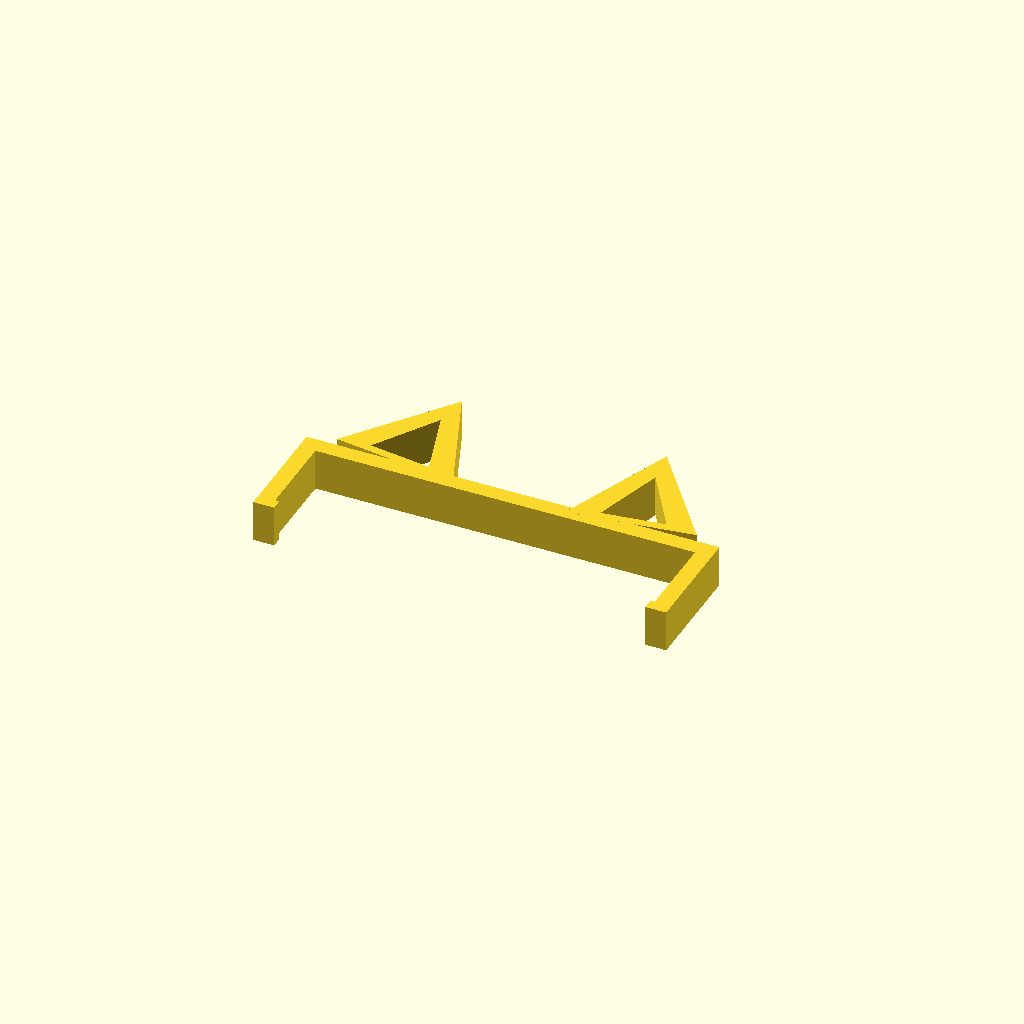
Cell 1: rendered with the file's own defaults.
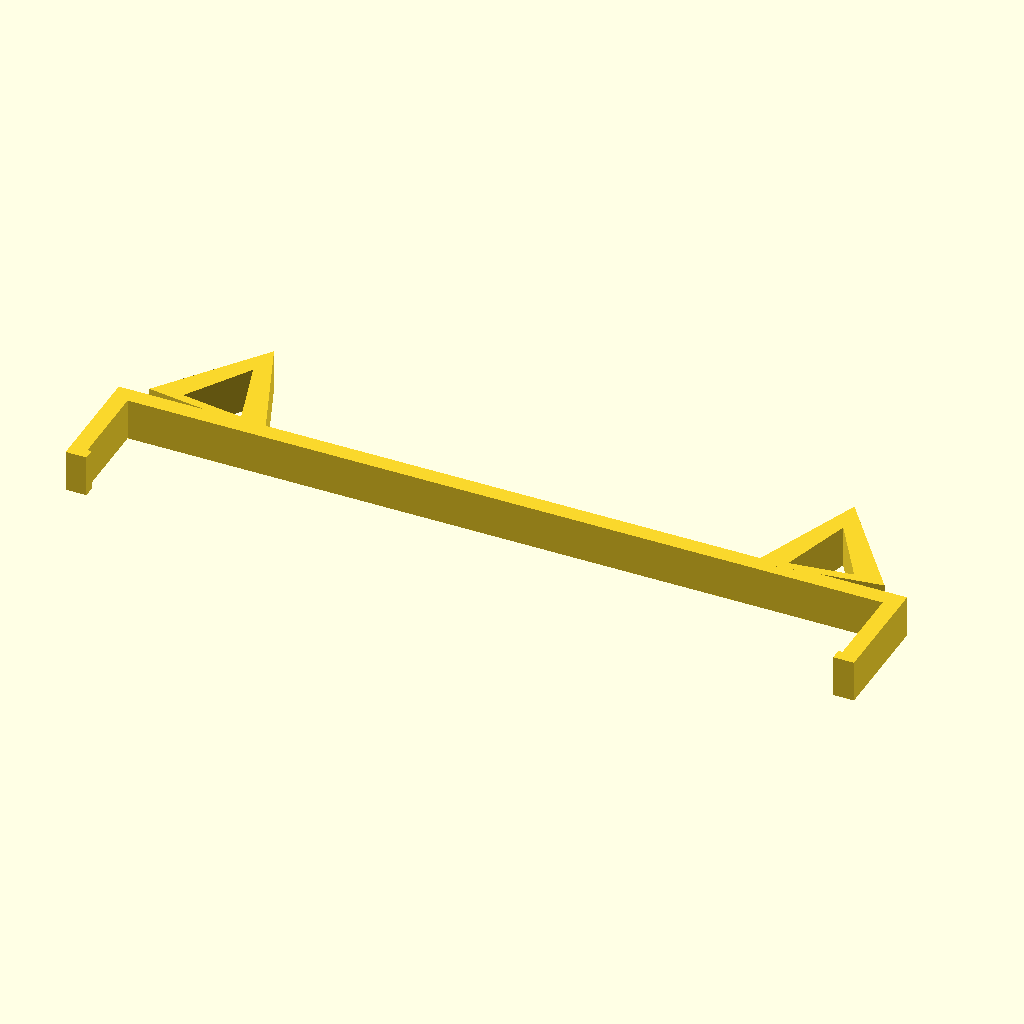
Cell 2: the same model with head_w = 108.
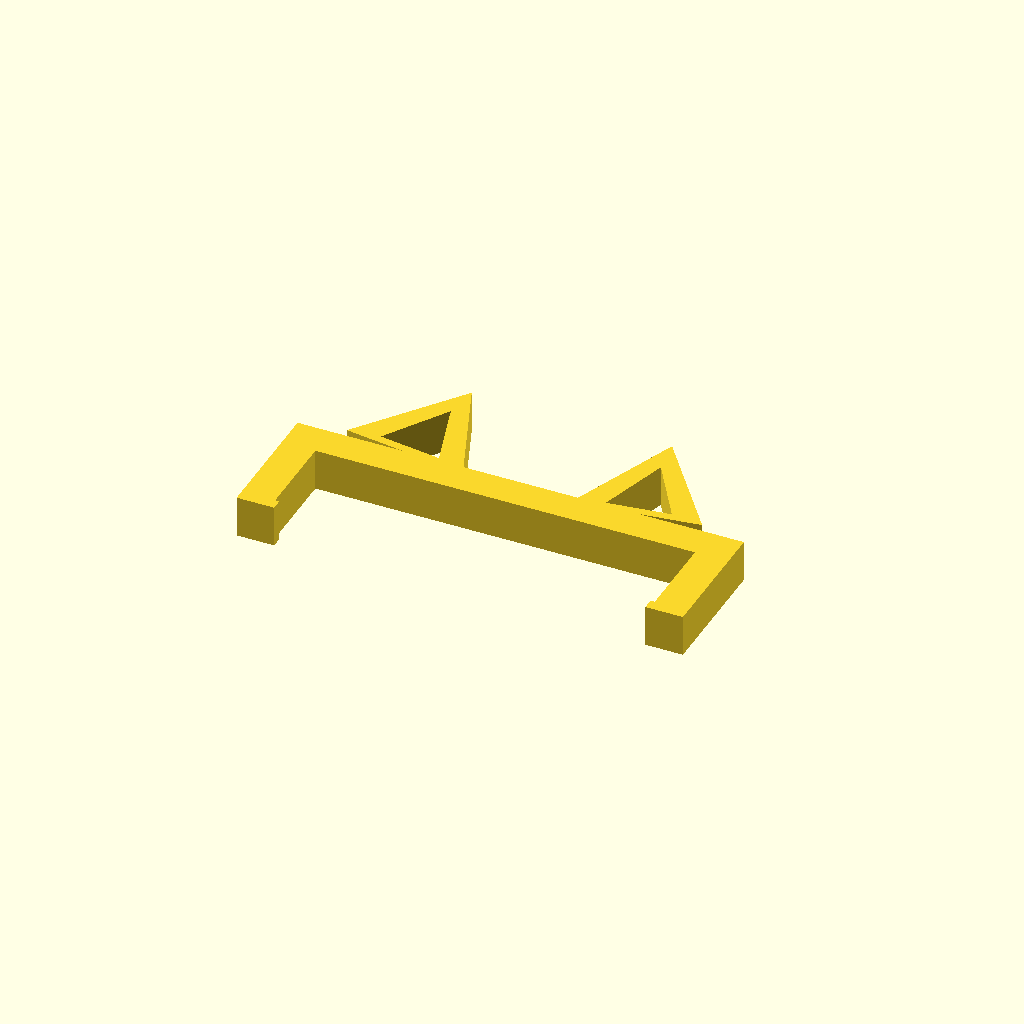
Cell 3: band_t = 4.8 (everything else at default).
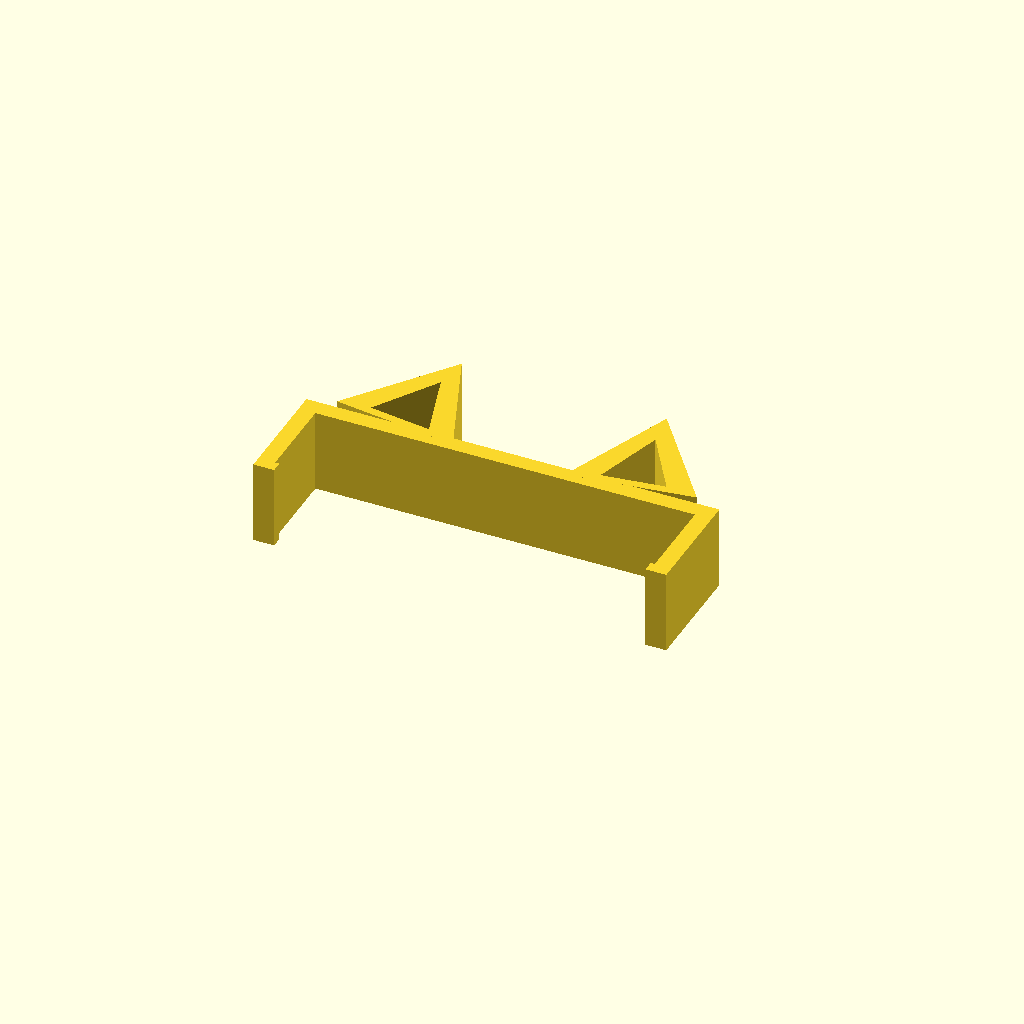
Cell 4 — band_w set to 12, the other parameters unchanged.
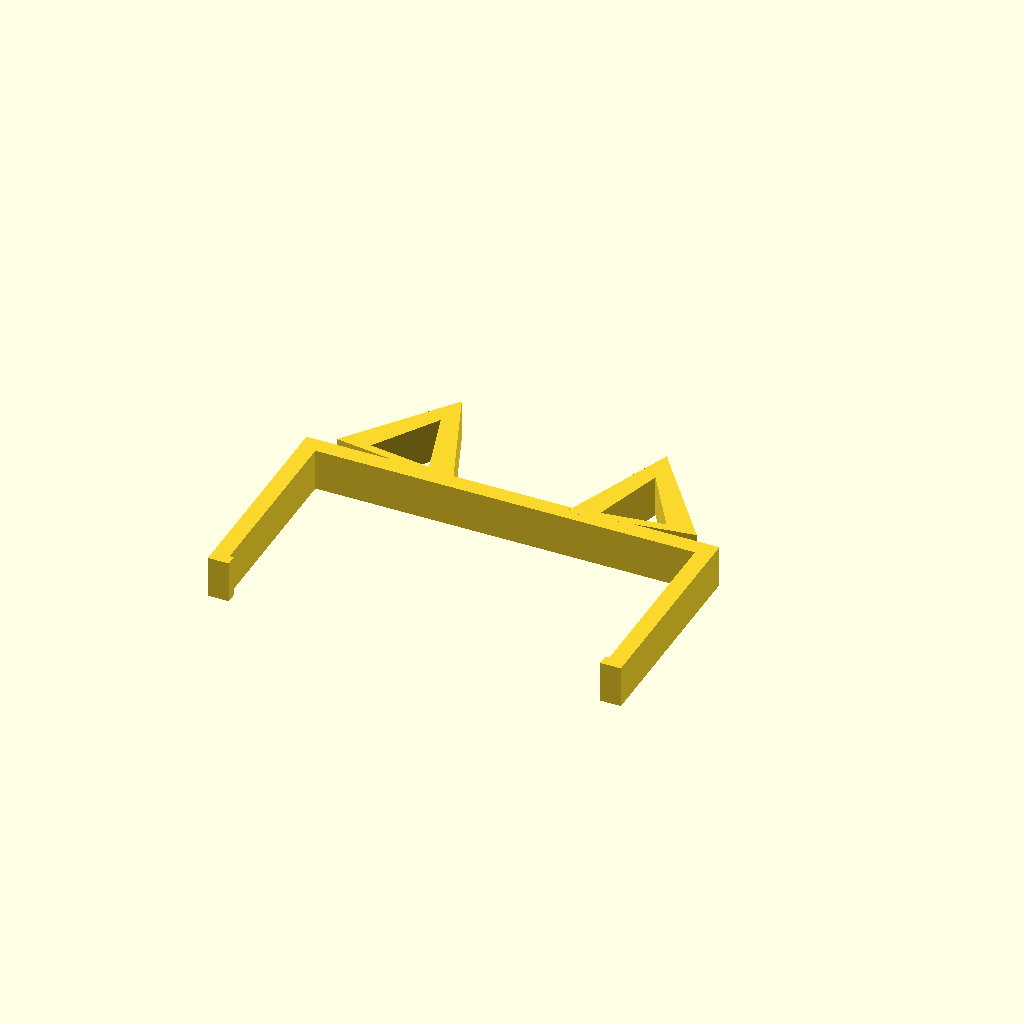
Cell 5: the same model with arm_len = 28.
All cells are drawn from one camera (rotation 55°, 0°, 25°, orthographic, colour scheme Cornfield), so only the parameter changes between them.
Source of the model, cad/accessories/ear_band.scad:
// accessories/ear_band.scad (7/23)
// Snap-on headband accessories for the K151 head unit (MainBody 54.0 wide,
// measured from cad/vendor/k151/StackChan-MainBody.stl). Prints LYING FLAT.
//   PART = "cat"    : cat ears
//   PART = "bunny"  : tall bunny ears
//   PART = "ribbon" : ribbon / bow
// The U-band clips over the top of the head; small lips snap on the sides.

head_w  = 54.0;
fit     = 0.6;          // opening play
band_t  = 2.4;          // band thickness (in plane)
band_w  = 6;            // band width (print height, lies flat)
arm_len = 14;           // side arm length
lip     = 0.6;          // snap lip at the arm tips

iw = head_w + fit;      // 54.6 inner span

module band() {
    // top bar + two side arms with inward lips (2D in X-Z, extruded in Y)
    linear_extrude(band_w) {
        // top bar
        translate([-iw/2 - band_t, 0]) square([iw + 2 * band_t, band_t]);
        for (sx = [-1, 1]) scale([sx, 1]) {
            // arm
            translate([iw/2, -arm_len]) square([band_t, arm_len]);
            // snap lip
            translate([iw/2 - lip, -arm_len]) square([band_t/2 + lip, 1.6]);
        }
    }
}

module cat_ear() {
    // triangle with a small inner-ear notch
    difference() {
        polygon([[-9, 0], [9, 0], [0, 16]]);
        polygon([[-4.5, 1.2], [4.5, 1.2], [0, 11]]);
    }
}

module cat()   { band();
    for (sx = [-1, 1]) scale([sx, 1, 1])
        translate([iw/2 - 10, 0, 0]) rotate([0, 0, 8])
            translate([0, band_t - 0.01, 0]) linear_extrude(band_w) cat_ear();
}

module bunny_ear() {
    hull() {
        translate([0, 24]) scale([1, 1.6]) circle(d = 11, $fn = 40);
        translate([0, 2]) circle(d = 9, $fn = 40);
    }
}

module bunny() { band();
    for (sx = [-1, 1]) scale([sx, 1, 1])
        translate([iw/2 - 12, band_t - 0.01, 0]) rotate([0, 0, -6])
            linear_extrude(band_w) bunny_ear();
}

module ribbon() { band();
    translate([0, band_t - 0.01, 0]) linear_extrude(band_w) {
        // two bow wings + centre knot
        for (sx = [-1, 1]) scale([sx, 1])
            polygon([[3, 1], [20, 12], [20, 0.5], [3, -1.5]]);
        translate([-4, -2]) square([8, 15]);
    }
}

PART = "cat";
if (PART == "bunny")       bunny();
else if (PART == "ribbon") ribbon();
else                       cat();
Customizer parameters (derived from the source; name, type, default, range or options):
head_w: number, default 54
fit: number, default 0.6
band_t: number, default 2.4
band_w: number, default 6
arm_len: number, default 14
lip: number, default 0.6
